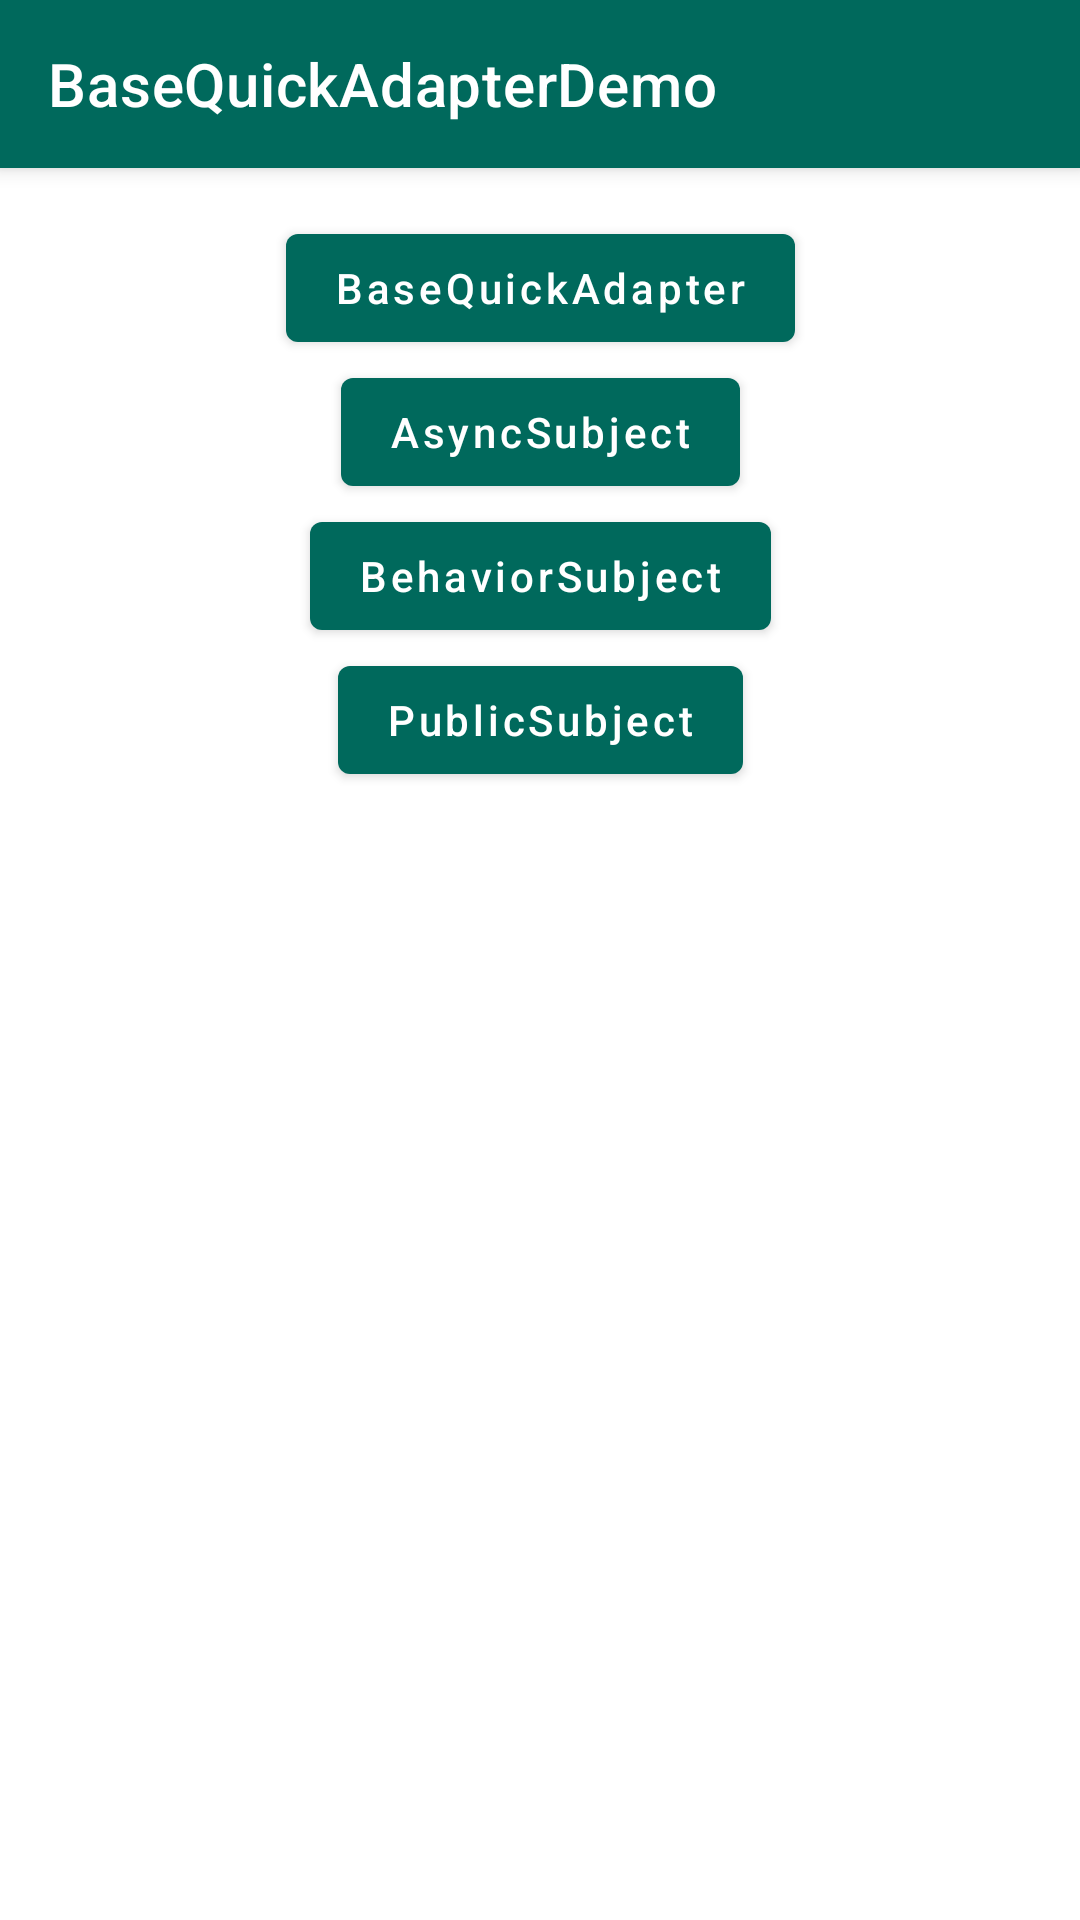

This screen was rendered from an Android layout file. Write that file and the resources it references.
<!-- AndroidManifest.xml: activity theme AppTheme.NoActionBar -->
<!-- res/layout/fragment_main.xml -->
<?xml version="1.0" encoding="utf-8"?>
<androidx.coordinatorlayout.widget.CoordinatorLayout xmlns:android="http://schemas.android.com/apk/res/android"
    xmlns:app="http://schemas.android.com/apk/res-auto"
    xmlns:tools="http://schemas.android.com/tools"
    android:layout_width="match_parent"
    android:layout_height="match_parent">

    <com.google.android.material.appbar.AppBarLayout
        android:layout_width="match_parent"
        android:layout_height="?attr/actionBarSize"
        android:theme="@style/AppTheme.AppBarOverlay">

        <androidx.appcompat.widget.Toolbar
            android:id="@+id/toolbar"
            android:layout_width="match_parent"
            android:layout_height="match_parent"
            app:title="@string/app_name"
            app:titleTextColor="@android:color/white" />
    </com.google.android.material.appbar.AppBarLayout>

    <androidx.constraintlayout.widget.ConstraintLayout
        android:layout_width="match_parent"
        android:layout_height="match_parent"
        app:layout_behavior="com.google.android.material.appbar.AppBarLayout$ScrollingViewBehavior"
        tools:context=".MainFragment">

        <com.google.android.material.button.MaterialButton
            android:id="@+id/btn_to_base_quick_adapter"
            android:layout_width="wrap_content"
            android:layout_height="wrap_content"
            android:layout_marginTop="@dimen/normal_margin"
            android:text="@string/base_quick_adapter"
            android:textAllCaps="false"
            app:layout_constraintEnd_toEndOf="parent"
            app:layout_constraintStart_toStartOf="parent"
            app:layout_constraintTop_toTopOf="parent" />

        <com.google.android.material.button.MaterialButton
            android:id="@+id/btn_async_subject"
            android:layout_width="wrap_content"
            android:layout_height="wrap_content"
            android:layout_marginBottom="@dimen/normal_margin"
            android:text="@string/async_subject"
            android:textAllCaps="false"
            app:layout_constraintEnd_toEndOf="parent"
            app:layout_constraintStart_toStartOf="parent"
            app:layout_constraintTop_toBottomOf="@+id/btn_to_base_quick_adapter" />

        <com.google.android.material.button.MaterialButton
            android:id="@+id/btn_behavior_subject"
            android:layout_width="wrap_content"
            android:layout_height="wrap_content"
            android:layout_marginBottom="@dimen/normal_margin"
            android:text="@string/behavior_subject"
            android:textAllCaps="false"
            app:layout_constraintEnd_toEndOf="parent"
            app:layout_constraintStart_toStartOf="parent"
            app:layout_constraintTop_toBottomOf="@+id/btn_async_subject" />

        <com.google.android.material.button.MaterialButton
            android:id="@+id/btn_public_subject"
            android:layout_width="wrap_content"
            android:layout_height="wrap_content"
            android:layout_marginBottom="@dimen/normal_margin"
            android:text="@string/public_subject"
            android:textAllCaps="false"
            app:layout_constraintEnd_toEndOf="parent"
            app:layout_constraintStart_toStartOf="parent"
            app:layout_constraintTop_toBottomOf="@+id/btn_behavior_subject" />


    </androidx.constraintlayout.widget.ConstraintLayout>

</androidx.coordinatorlayout.widget.CoordinatorLayout>
<!-- resources referenced by this layout -->
<resources>
  <dimen name="normal_margin">16dp</dimen>
  <string name="app_name">BaseQuickAdapterDemo</string>
  <string name="async_subject">AsyncSubject</string>
  <string name="base_quick_adapter">BaseQuickAdapter</string>
  <string name="behavior_subject">BehaviorSubject</string>
  <string name="public_subject">PublicSubject</string>
  <style name="AppTheme.AppBarOverlay" parent="ThemeOverlay.AppCompat.Dark.ActionBar" />
  <style name="AppTheme.NoActionBar">
          <item name="windowActionBar">false</item>
          <item name="windowNoTitle">true</item>
      </style>
</resources>
